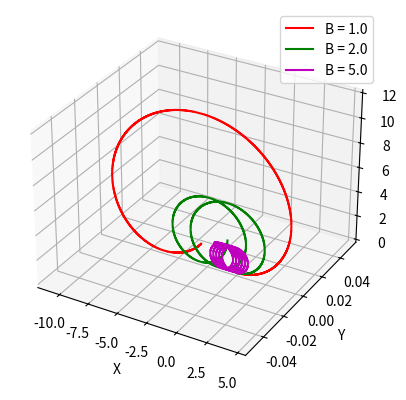

This figure's Python source:
# -*- coding: utf-8 -*-
"""
Created on Fri Aug 16 14:44:43 2019

[redacted]
"""

import math
from mpl_toolkits.mplot3d import Axes3D
import matplotlib.pyplot as plt
fig=plt.figure()
ax=fig.add_subplot(111, projection='3d')
cd=0.006
cm=0.0004
t=0.0
dt=0.01
tmax=7.0
v=[[5.0,0.0,0.0],[5.0,0.0,0.0],[5.0,0.0,0.0],[5.0,0.0,0.0]]
x=[[0.0,0.0,0.0],[0.0,0.0,0.0],[0.0,0.0,0.0],[0.0,0.0,0.0]]
E=[[0.0,0.0,1.0],[0.0,0.0,1.0],[0.0,0.0,1.0],[0.0,0.0,1.0]]
B=[[0.0,1.0,0.0],[0.0,2.0,0.0],[0.0,5.0,0.0],[0.0,10.0,0.0]]
a=[[0.0,0.0,0.0],[0.0,0.0,0.0],[0.0,0.0,0.0],[0.0,0.0,0.0]]
vxB=[[0.0,0.0,0.0],[0.0,0.0,0.0],[0.0,0.0,0.0],[0.0,0.0,0.0]]
modv=[0.0,0.0,0.0,0.0]

for i in range(4): 
    modv[i]=math.sqrt(v[i][0]*v[i][0]+v[i][1]*v[i][1]+v[i][2]*v[i][2])
    vxB[i]=[(v[i][1]*B[i][2]-v[i][2]*B[i][1]),(v[i][2]*B[i][0]-v[i][0]*B[i][2]),(v[i][0]*B[i][1]-v[i][1]*B[i][0])]
    a[i]=[(E[i][0]+vxB[i][0]),(E[i][1]+vxB[i][1]),(E[i][2]+vxB[i][2])]
ex=[[],[],[],[]]
ey=[[],[],[],[]]
ez=[[],[],[],[]]

while t<tmax:
    for i in range(4):
        for j in range (3):
            v[i][j] = v[i][j] + a[i][j]*dt
            x[i][j] = x[i][j] + v[i][j]*dt
            ex[i].append(x[i][0])
            ey[i].append(x[i][1])
            ez[i].append(x[i][2])
            modv[i]=math.sqrt(v[i][0]*v[i][0]+v[i][1]*v[i][1]+v[i][2]*v[i][2])
            vxB[i]=[(v[i][1]*B[i][2]-v[i][2]*B[i][1]),(v[i][2]*B[i][0]-v[i][0]*B[i][2]),(v[i][0]*B[i][1]-v[i][1]*B[i][0])]
            a[i]=[(E[i][0]+vxB[i][0]),(E[i][1]+vxB[i][1]),(E[i][2]+vxB[i][2])]
    #print(x)
    t=t+dt
ax.plot(ex[0],ey[0],ez[0], c='r', label= 'B = 1.0')    
ax.plot(ex[1],ey[1],ez[1], c='g', label= 'B = 2.0')
ax.plot(ex[2],ey[2],ez[2], c='m', label= 'B = 5.0')
#ax.plot(ex[3],ey[3],ez[3], c='b', label= 'B = 10.0')
ax.legend()
ax.grid()
#plt.title("Efeito Magnus")
#ax.set_zlim(-10.0,10.0)
ax.set_xlabel('X')
ax.set_ylabel('Y')
ax.set_zlabel('Z')
plt.show()
    